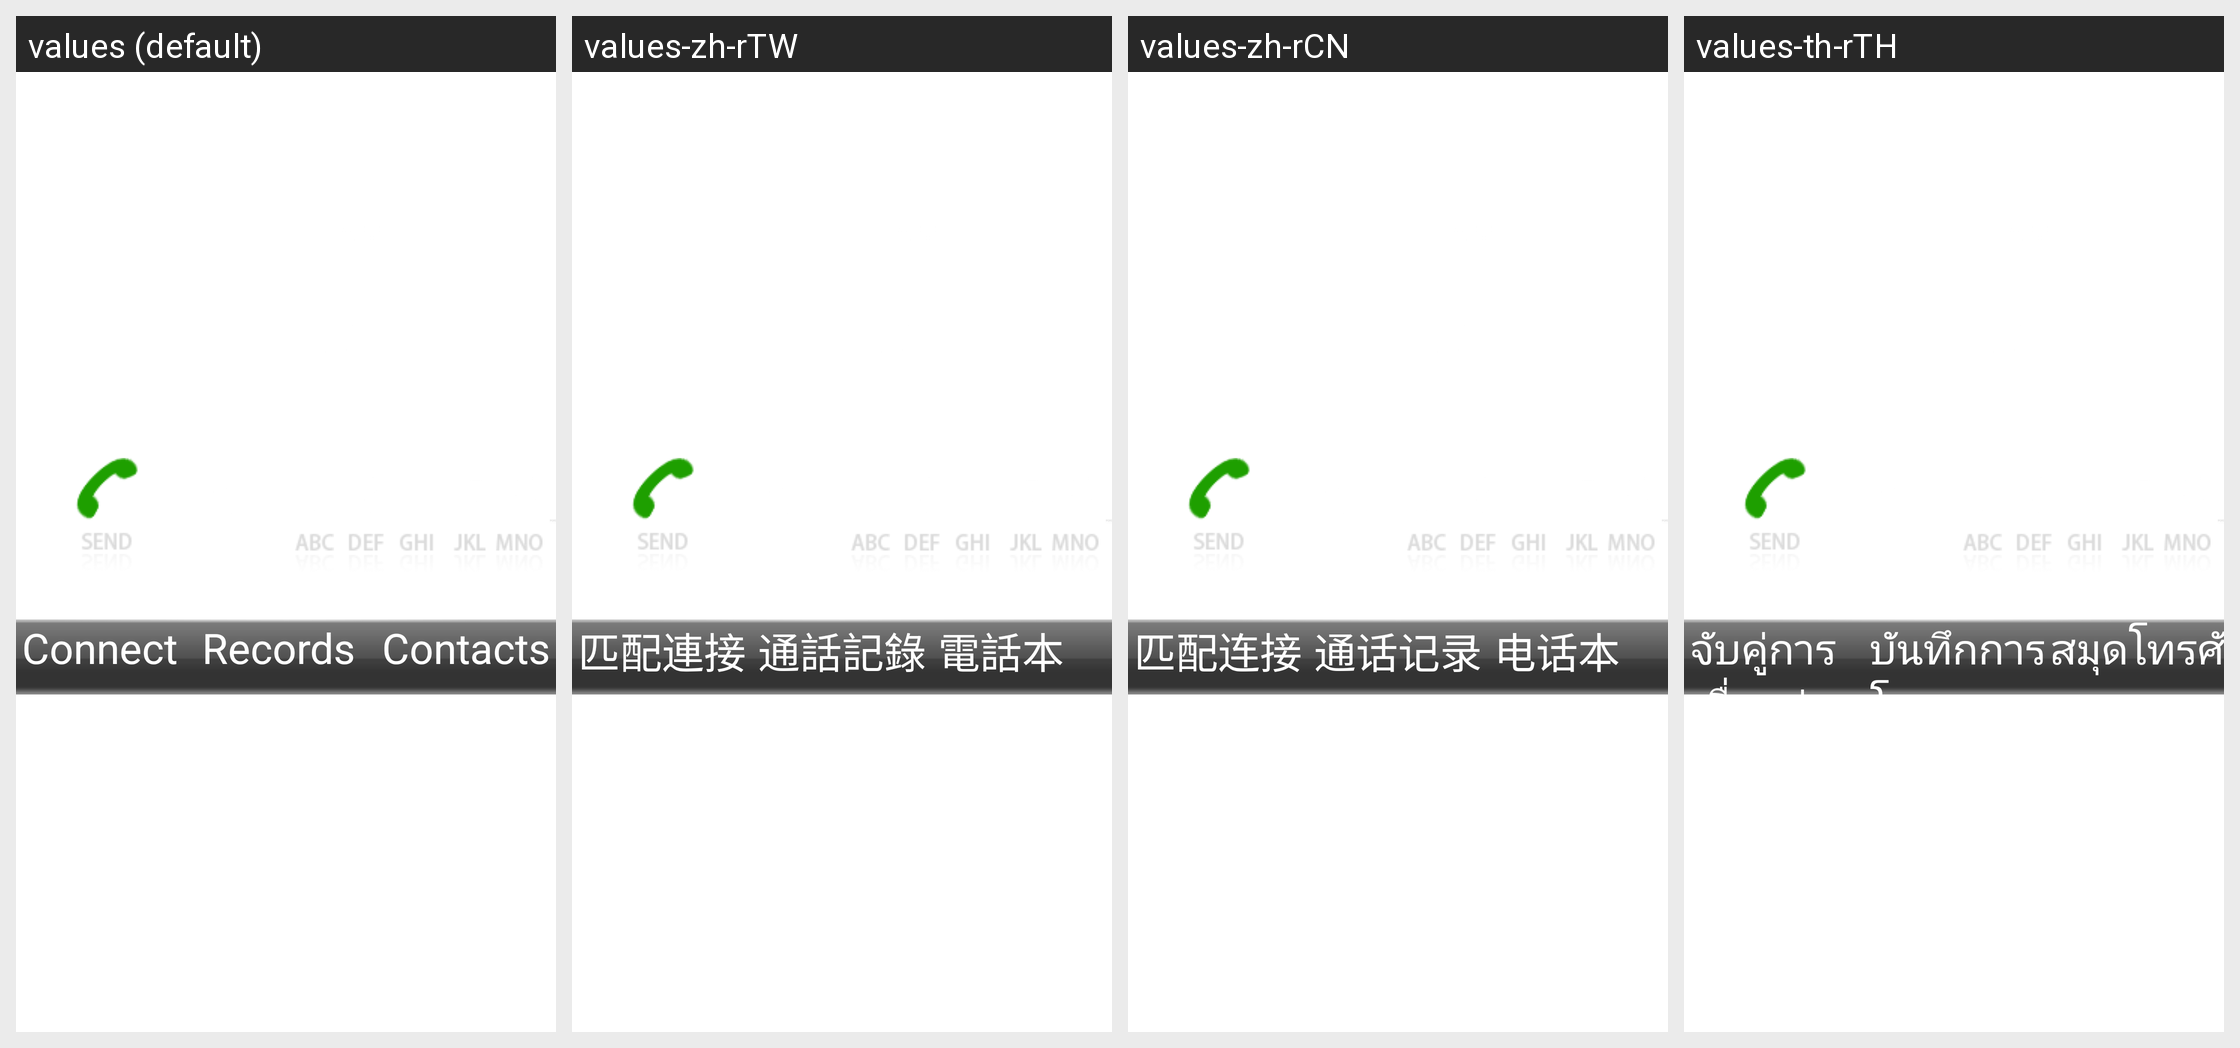

Here is an Android app screen in its default locale and in the app's own translations. Write out the translated-string differences for the strings that appear on this screen.
Android screen res/layout/fragment_call_phone.xml rendered under 4 locales, left to right: values (default), values-zh-rTW, values-zh-rCN, values-th-rTH. Device: Nexus 5 (rendered at 1080×1920; each locale shown at half size, 540×960, under a caption strip naming it); theme Theme.NoTitleBar.Fullscreen.
Other locales in the repository, not shown: values-da-rDK, values-de-rDE, values-el-rGR, values-es-rES, values-fr-rFR, values-hi-rIN, values-it-rIT, values-ja-rJP, values-ko-rKR, values-nl-rNL, values-pl-rPL, values-pt-rPT, values-ru-rRU, values-sr-rRS, values-sv-rSE, values-tl-rPH, values-tr-rTR, values-vi-rVN.
Strings drawn on this screen, with the default value and each locale's value (text and hints the layout hard-codes, and strings that could not be matched under every locale, appear in the picture but are not listed):

string_setting_connect
  values: Connect
  values-zh-rTW: 匹配連接
  values-zh-rCN: 匹配连接
  values-th-rTH: จับคู่การเชื่อมต่อ

name_callphone_record
  values: Records
  values-zh-rTW: 通話記錄
  values-zh-rCN: 通话记录
  values-th-rTH: บันทึกการโทร

name_callphone_book
  values: Contacts
  values-zh-rTW: 電話本
  values-zh-rCN: 电话本
  values-th-rTH: สมุดโทรศัพท์
